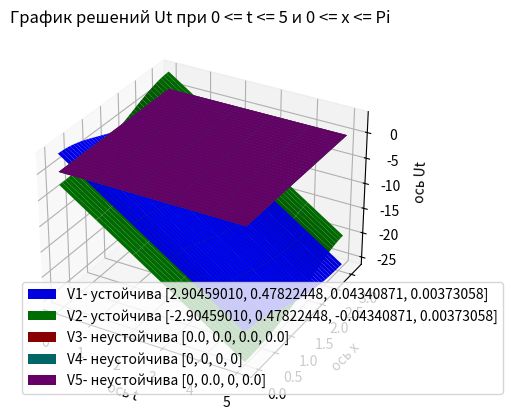
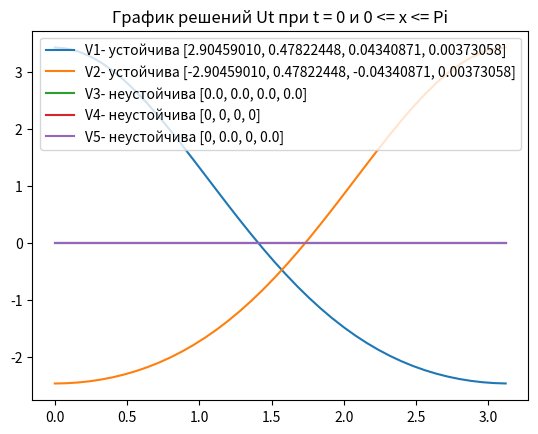
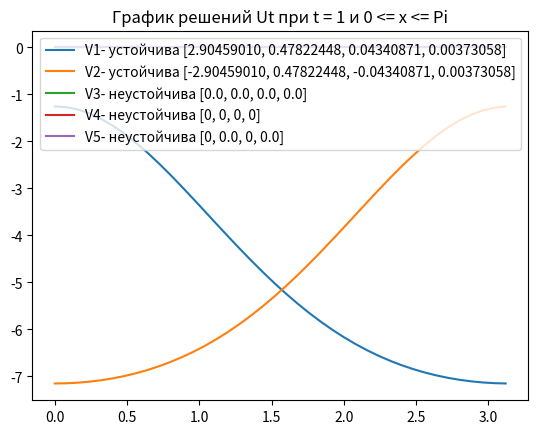
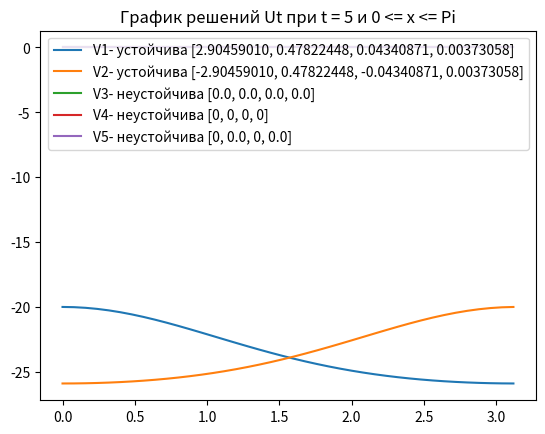

Write Python code to recreate these figures, in order.
from cmath import cos as cos
from cmath import sin as sin
from math import pi
import math
from sympy import *
import numpy as np
from numpy import linalg as LA
import matplotlib.pyplot as plt
import random

# объявление переменных, которые будут использоваться в расчетах
x, U0, U1, U2, U3, U4, U_dot_0, U_dot_1, U_dot_2, U_dot_3, U_dot_4, b, c = symbols('x U0 U1 U2 U3 U4 U_dot_0 U_dot_1 U_dot_2 U_dot_3 U_dot_4 b c')

# определение b, c и собственной функции
b_ = 2 # с _ т.к. эти символы используются в уравнении
c_ = 1 # -||-

def own_function(n,x) :
    return cos(n*x)

# определение изначальной задачи Ut
U_t = U0/2 + U1*own_function(1,x) + U2*own_function(2,x) + U3*own_function(3,x) + U4*own_function(4,x)
U_dot = U_dot_0/2 + U_dot_1*own_function(1,x) + U_dot_2*own_function(2,x) + U_dot_3*own_function(3,x) + U_dot_4*own_function(4,x)

# дифференцируем U по x 4 раза
Ux = diff(U_t, x)
Uxx = diff(Ux, x)
Uxxx = diff(Uxx, x)
Uxxxx = diff(Uxxx, x)

# разделяем уравнение на две части А и В
A = U_dot
B = - Uxxxx - (b*Uxx) - c*(Ux*Ux)

# заранее подставляем коэфициент 2/pi и в уравнении заменяем c на заданное значение 
A = (2/pi)*A.subs({c: c_})
B = (2/pi)*B.subs({c: c_})

# далее считаем интегралы для четырех уравнений
print("Система дифференциальных уравнений:")
#нахождение 1го интеграла
first_differential_equation = integrate(B, (x, 0, pi))
print('{} = {}'.format(U_dot_0, first_differential_equation))

#нахождение 2го интеграла
second_differential_equation = integrate(B*own_function(1,x), (x, 0, pi))
print('{} = {}'.format(U_dot_1, second_differential_equation))

#нахождение 3го интеграла
third_differential_equation = integrate(B*own_function(2,x), (x, 0, pi))
print('{} = {}'.format(U_dot_2, third_differential_equation))

#нахождение 4го интеграла
fourth_differential_equation = integrate(B*own_function(3,x), (x, 0, pi))
print('{} = {}'.format(U_dot_3, fourth_differential_equation))

#нахождение 5го интеграла
fifth_differential_equation = integrate(B*own_function(4,x), (x, 0, pi))
print('{} = {}'.format(U_dot_4, fifth_differential_equation))

# далее решаем полученную систему дифференциальных уравнений (систему обыкновенных нелинейных уравнений) численным методом
# метод nsolve требует точки приближенной к решению и при этом выдаёт лишь одно решение
# для того, чтобы найти все решения случайно будем подбирать стартовые точки и добавлять уникальные решения в массив решений системы

solutions = []

# найдём решения для 100 разных стартовых точек
for iteration in range(100):

    # генеируем случайную стартовую точку
    u1__ = random.randint(-10, 10)
    u2__ = random.randint(-10, 10)
    u3__ = random.randint(-10, 10)
    u4__ = random.randint(-10, 10)

    parsed_solution = [0,0,0,0]

    try :
        # решаем систему численным методом, подставляя в качестве стартовой точки - сгенерированную
        solution = nsolve((second_differential_equation.subs(b, b_), third_differential_equation.subs(b, b_), \
                                  fourth_differential_equation.subs(b, b_), fifth_differential_equation.subs(b, b_)), \
                                 (U1, U2, U3, U4), (u1__, u2__, u3__, u4__))
        
        parsed_solution = []
        
        # парсим решение и округляем его значения до 8 знаков после запятой
        for sol in solution:
            parsed_solution.append(round(sol, 8))

    except Exception as e :
        pass
        #print(e)

    # проверяем, есть ли в массиве решений найденное, если нет - добавляем 
    if parsed_solution not in solutions:
        solutions.append(parsed_solution)

print('\nНайдено {} решений системы уравнений при b={}:\n{}'.format(len(solutions), b_, solutions))

# определяем необходимые структуры для сохранения решений
t_array = [] # массив содержащий значения t ( 6 раз по 40 значений 0 <= t <= 6)
x_array = [] # массив содержащий значения x ( 6 раз по 40 значений 0 <= x <= pi)
ut_array = [] # многомерный массив, который содержит массивы решений для Ut. Размерность массива = кол-ву решений. Каждый массив состоит из 6 подмассивов по 40 значений Ut
legend = [] # массив содержащий информацию об устойчивости решения, собственно решения и его индекса. Используется для составления легенды на графике. 

# цвета используемые для покраски поверхностей на 3D графике
plot_colors = [
    'b',#	голубой
    'g',#	зелёный
    'r',#	красный
    'c',#	циановый
    'm',#	пурпурный
    'y',#	желтый
    'k',#	черный
    'w' #	белый
]

t_range = 6 # интервал изменения t от 0 до t_range
x_increment_size = 0.08 # значение шага x от 0 до pi || чем меньше тем более гладкие линии (значение 0.08 оптимально) 
shape_size = math.ceil(pi/x_increment_size)

print("\nАнализ устойчивости найденных решений:")

# для каждого найденного решения производим ряд операций
for solution in solutions :
    dot_stability = 1

    # составляем матрицу Якоби частных производных
    x11 = diff(second_differential_equation.subs(b,b_),U1)
    x11_ = complex(x11.subs({U1:solution[0], U2:solution[1], U3:solution[2], U4:solution[3]}))

    x12 = diff(second_differential_equation.subs(b,b_),U2)
    x12_ = complex(x12.subs({U1:solution[0], U2:solution[1], U3:solution[2], U4:solution[3]}))

    x13 = diff(second_differential_equation.subs(b,b_),U3)
    x13_ = complex(x13.subs({U1:solution[0], U2:solution[1], U3:solution[2], U4:solution[3]}))

    x14 = diff(second_differential_equation.subs(b,b_),U4)
    x14_ = complex(x14.subs({U1:solution[0], U2:solution[1], U3:solution[2], U4:solution[3]}))

    x21 = diff(third_differential_equation.subs(b,b_),U1)
    x21_ = complex(x21.subs({U1:solution[0], U2:solution[1], U3:solution[2], U4:solution[3]}))

    x22 = diff(third_differential_equation.subs(b,b_),U2)
    x22_ = complex(x22.subs({U1:solution[0], U2:solution[1], U3:solution[2], U4:solution[3]}))

    x23 = diff(third_differential_equation.subs(b,b_),U3)
    x23_ = complex(x23.subs({U1:solution[0], U2:solution[1], U3:solution[2], U4:solution[3]}))

    x24 = diff(third_differential_equation.subs(b,b_),U4)
    x24_ = complex(x24.subs({U1:solution[0], U2:solution[1], U3:solution[2], U4:solution[3]}))

    x31 = diff(fourth_differential_equation.subs(b,b_),U1)
    x31_ = complex(x31.subs({U1:solution[0], U2:solution[1], U3:solution[2], U4:solution[3]}))

    x32 = diff(fourth_differential_equation.subs(b,b_),U2)
    x32_ = complex(x32.subs({U1:solution[0], U2:solution[1], U3:solution[2], U4:solution[3]}))

    x33 = diff(fourth_differential_equation.subs(b,b_),U3)
    x33_ = complex(x33.subs({U1:solution[0], U2:solution[1], U3:solution[2], U4:solution[3]}))

    x34 = diff(fourth_differential_equation.subs(b,b_),U4)
    x34_ = complex(x34.subs({U1:solution[0], U2:solution[1], U3:solution[2], U4:solution[3]}))

    x41 = diff(fifth_differential_equation.subs(b,b_),U1)
    x41_ = complex(x41.subs({U1:solution[0], U2:solution[1], U3:solution[2], U4:solution[3]}))

    x42 = diff(fifth_differential_equation.subs(b,b_),U2)
    x42_ = complex(x42.subs({U1:solution[0], U2:solution[1], U3:solution[2], U4:solution[3]}))

    x43 = diff(fifth_differential_equation.subs(b,b_),U3)
    x43_ = complex(x43.subs({U1:solution[0], U2:solution[1], U3:solution[2], U4:solution[3]}))

    x44 = diff(fifth_differential_equation.subs(b,b_),U4)
    x44_ = complex(x44.subs({U1:solution[0], U2:solution[1], U3:solution[2], U4:solution[3]}))

    yakobi_matrix = np.array([[x11_.real, x12_.real, x13_.real, x14_.real], [x21_.real, x22_.real, x23_.real, x24_.real], \
        [x31_.real, x32_.real, x33_.real, x34_.real], [x41_.real, x42_.real, x43_.real, x44_.real]], dtype=complex)

    # находим собственные значения и вектора матрицы Якоби
    eigenvalues, eigenvectors = LA.eig(yakobi_matrix)

    # производим ряд проверок, определяющих устойчивость текущего решения
    # 1. Если хотя бы одно собственное значение  = 0 -> считаем решение точкой смены устойчивости
    # 2. Если хотя бы одно собственное значение  > 0 -> считаем решение неустойчивой точкой равновесия
    # 3. Если     все    собственные   значения  < 0 -> считаем решение асимптотически устойчивой точкой
    check_lower = 0
    check_upper = 0
    check_zero = 0
    for eigenvalue in eigenvalues :
        if round(eigenvalue.real,8) == 0 :
            check_zero += 1
        if eigenvalue.real < 0 :
            check_lower += 1
        if eigenvalue.real > 0 :
            check_upper += 1
    if check_zero != 0 :
        dot_stability = 0
        print("Точка V{} {} явялется точкой смены устойчивости при b = {} и  собственном значении = {}".format(solutions.index(solution)+1, solution, b_, eigenvalues))
    elif check_upper != 0 :
        dot_stability = -1
        print('Точка V{} {} равновесия не устойчива'.format(solutions.index(solution)+1, solution))
    elif check_lower == len(eigenvalues) :
        print('Точка V{} {} асимптотически устойчива'.format(solutions.index(solution)+1, solution))

    stability = ''
    if dot_stability == 0 :
        stability = 'смена устойчивости'
    elif dot_stability == -1 :
        stability = 'неустойчива'
    else :
        stability = 'устойчива'
    
    # заполняем легенду данными об устойчивости решений
    legend.append('V{}- {} {}'.format(solutions.index(solution)+1, stability, solution))

    # инициализация новых элементов массива
    ut_array.append([]) 

    # для каждого t от 0 до t_range с шагом 1 находим значения Ut и сохраняем результаты в массивы
    for t in range(t_range) :
        x_ = 0

        # для каждого x от 0 до pi с шагом 0.08 находим значения Ut и сохраняем результаты в массивы
        while x_ < pi :

            # подставляем значения решения в U0 с точкой 
            U_dot_0_ = first_differential_equation.subs({U1:solution[0], U2:solution[1], U3:solution[2], U4:solution[3]})

            # интегрируя U0 с точкой по t получим:
            U0_ = U_dot_0_*t

            # подставляем все найденные значения в исходное уравнение U_t
            U_t_ = complex(U_t.subs({U0:U0_, U1:solution[0], U2:solution[1], U3:solution[2], U4:solution[3], x:x_}))
            
            # заполняем массивы данных для t и x
            if solutions.index(solution) == 0 :
                t_array.append(t) # 40 раз добавляем значение t
                x_array.append(x_) # 40 раз добавляем значения x
            
            # для каждого решения записываем значения Ut в отдельный подмассив
            ut_array[solutions.index(solution)].append(U_t_.real)
            x_ += x_increment_size

# инициализируем фигуры под графики
figure_3d_plot = plt.figure()
figure_2d_t0   = plt.figure()
figure_2d_t1   = plt.figure()
figure_2d_t5   = plt.figure()

# инициализируем графики на фигурах
axes_3d_plot = figure_3d_plot.add_subplot(111, projection='3d')
axes_2d_t0   = figure_2d_t0.add_subplot(111)
axes_2d_t1   = figure_2d_t1.add_subplot(111)
axes_2d_t5   = figure_2d_t5.add_subplot(111)

# превращаем одномерные массивы в матрицы для отрисовки в 3D
t_axis = np.reshape(t_array, (t_range, shape_size)) # x ось по умолчанию
x_axis = np.reshape(x_array, (t_range, shape_size)) # y ось по умолчанию

# для отрисовки каждого решения выполняем ряд действий
for index in range(len(ut_array)) :

    # превращаем одномерный массив с решениями Ut в матрицу
    ut_axis = np.reshape(ut_array[index], (t_range, shape_size)) # z ось по умолчанию

    # отрисовываем 3D график решения Ut
    surf = axes_3d_plot.plot_surface(t_axis, x_axis, ut_axis, color=plot_colors[index%8], label=legend[index])

    # эта конструкция помогает решить проблему с цветами в легенде для 3D графика
    surf._facecolors2d = surf._facecolor3d
    surf._edgecolors2d = surf._edgecolor3d

    # отрисовывываем 2D графики для решения при t = 0,1,5 соответственно
    axes_2d_t0.plot(x_axis[0], ut_axis[0])
    axes_2d_t1.plot(x_axis[0], ut_axis[1])
    axes_2d_t5.plot(x_axis[0], ut_axis[5])

# объявляем отрисовку легенды на 2D графиках
axes_2d_t0.legend(legend, loc='upper right')
axes_2d_t1.legend(legend, loc='upper right')
axes_2d_t5.legend(legend, loc='upper right')

# объявляем названия 2D графикам
axes_2d_t0.set_title("График решений Ut при t = 0 и 0 <= x <= Pi")
axes_2d_t1.set_title("График решений Ut при t = 1 и 0 <= x <= Pi")
axes_2d_t5.set_title("График решений Ut при t = 5 и 0 <= x <= Pi")

# объявляем обозначения числовых осей 3D графика
axes_3d_plot.set_xlabel('ось t')
axes_3d_plot.set_ylabel('ось x')
axes_3d_plot.set_zlabel('ось Ut')

# объявляем название 3D графика
axes_3d_plot.set_title(f"График решений Ut при 0 <= t <= {t_range - 1} и 0 <= x <= Pi")
axes_3d_plot.legend(loc='best')

plt.show()
